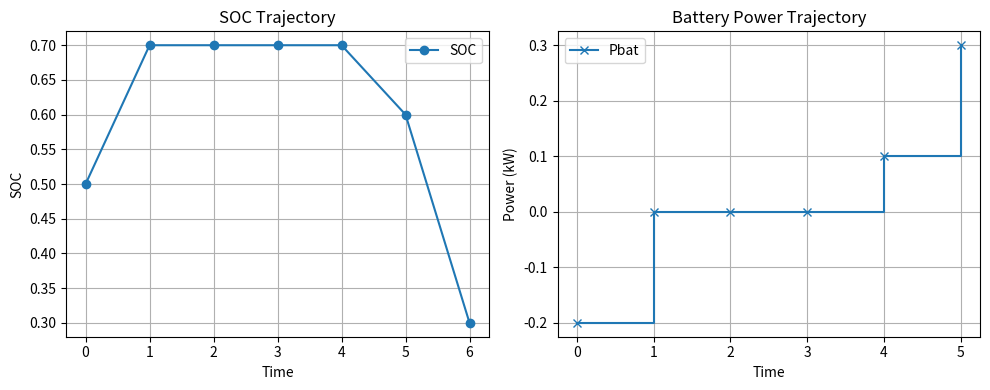

Source code (Python):
import numpy as np
import matplotlib.pyplot as plt

# 参数定义
T = 7
SOC_list = [0.3, 0.4, 0.5, 0.6, 0.7]
P_list = np.linspace(-1, 1, 21)  # 动作粒度为 0.1
demand = 0.3
buy_price = [0, 0.4, 0.5, 0.6, 0.7, 0.8, 0.9]  # t=1~5 有电价
sell_price = 0.5

# 映射
SOC_to_idx = {v: i for i, v in enumerate(SOC_list)}
idx_to_SOC = {i: v for i, v in enumerate(SOC_list)}

# 初始化值函数表（T x |SOC|），T-1个决策点，T=6是终态
V_table = np.zeros((T, len(SOC_list)))
P_table = np.zeros((T, len(SOC_list)))
# DP主过程：从T-2到0反向遍历
for t in reversed(range(T - 1)):
    best_cost = float('inf')
    best_p = 0
    for i, soc in enumerate(SOC_list):
        for p in P_list:
            soc_next = np.round(soc - p,1)
            if soc_next not in SOC_list:
                continue
            net = p - demand
            if net > 0:
                cost_now = -net * sell_price
            else:
                cost_now = -net * buy_price[t + 1]
            idx_next = SOC_to_idx[soc_next]
            total_cost = cost_now + V_table[t + 1, idx_next]
            if total_cost < best_cost:
                best_cost = total_cost
                best_p = p
        V_table[t, i] = np.round(best_cost,2)  # 只记录值函数，不记录动作
        P_table[t, i] = np.round(best_p,2)
        if t == 0 and i !=2:
            V_table[t, i] = 0.0

# --- 策略执行阶段（按公式 34） ---
soc = 0.5
trajectory_SOC = [soc]
trajectory_Pbat = []
trajectory_Cost = []

for t in range(T - 1):
    best_cost = float('inf')
    best_p = 0
    for p in P_list:
        soc_next = np.round(soc - p,1)
        if soc_next not in SOC_list:
            continue
        net = p - demand
        if net > 0:
            cost_now = -net * sell_price
        else:
            cost_now = -net * buy_price[t + 1]
        idx_next = SOC_to_idx[soc_next]
        total_cost = cost_now + V_table[t + 1, idx_next]

        if total_cost < best_cost:
            best_cost = total_cost
            best_p = p

    trajectory_Pbat.append(best_p)
    trajectory_Cost.append(best_cost)
    soc = np.round(soc - best_p,1)
    trajectory_SOC.append(soc)

# --- 输出结果 ---
print(V_table)
print("时段 | SOC  | Pbat | 成本")
for t in range(T - 1):
    print(f"{t:>3}  | {trajectory_SOC[t]:.2f} | {trajectory_Pbat[t]:.2f} | {trajectory_Cost[t]:.2f}")
print(f"最终SOC: {trajectory_SOC[-1]:.2f}，总成本: {sum(trajectory_Cost):.2f}")

# --- 可视化 ---
plt.figure(figsize=(10, 4))
plt.subplot(1, 2, 1)
plt.plot(range(T), trajectory_SOC, marker='o', label="SOC")
plt.xlabel("Time")
plt.ylabel("SOC")
plt.title("SOC Trajectory")
plt.grid(True)
plt.legend()

plt.subplot(1, 2, 2)
plt.step(range(T - 1), trajectory_Pbat, where='post', marker='x', label="Pbat")
plt.xlabel("Time")
plt.ylabel("Power (kW)")
plt.title("Battery Power Trajectory")
plt.grid(True)
plt.legend()

plt.tight_layout()
plt.show()
